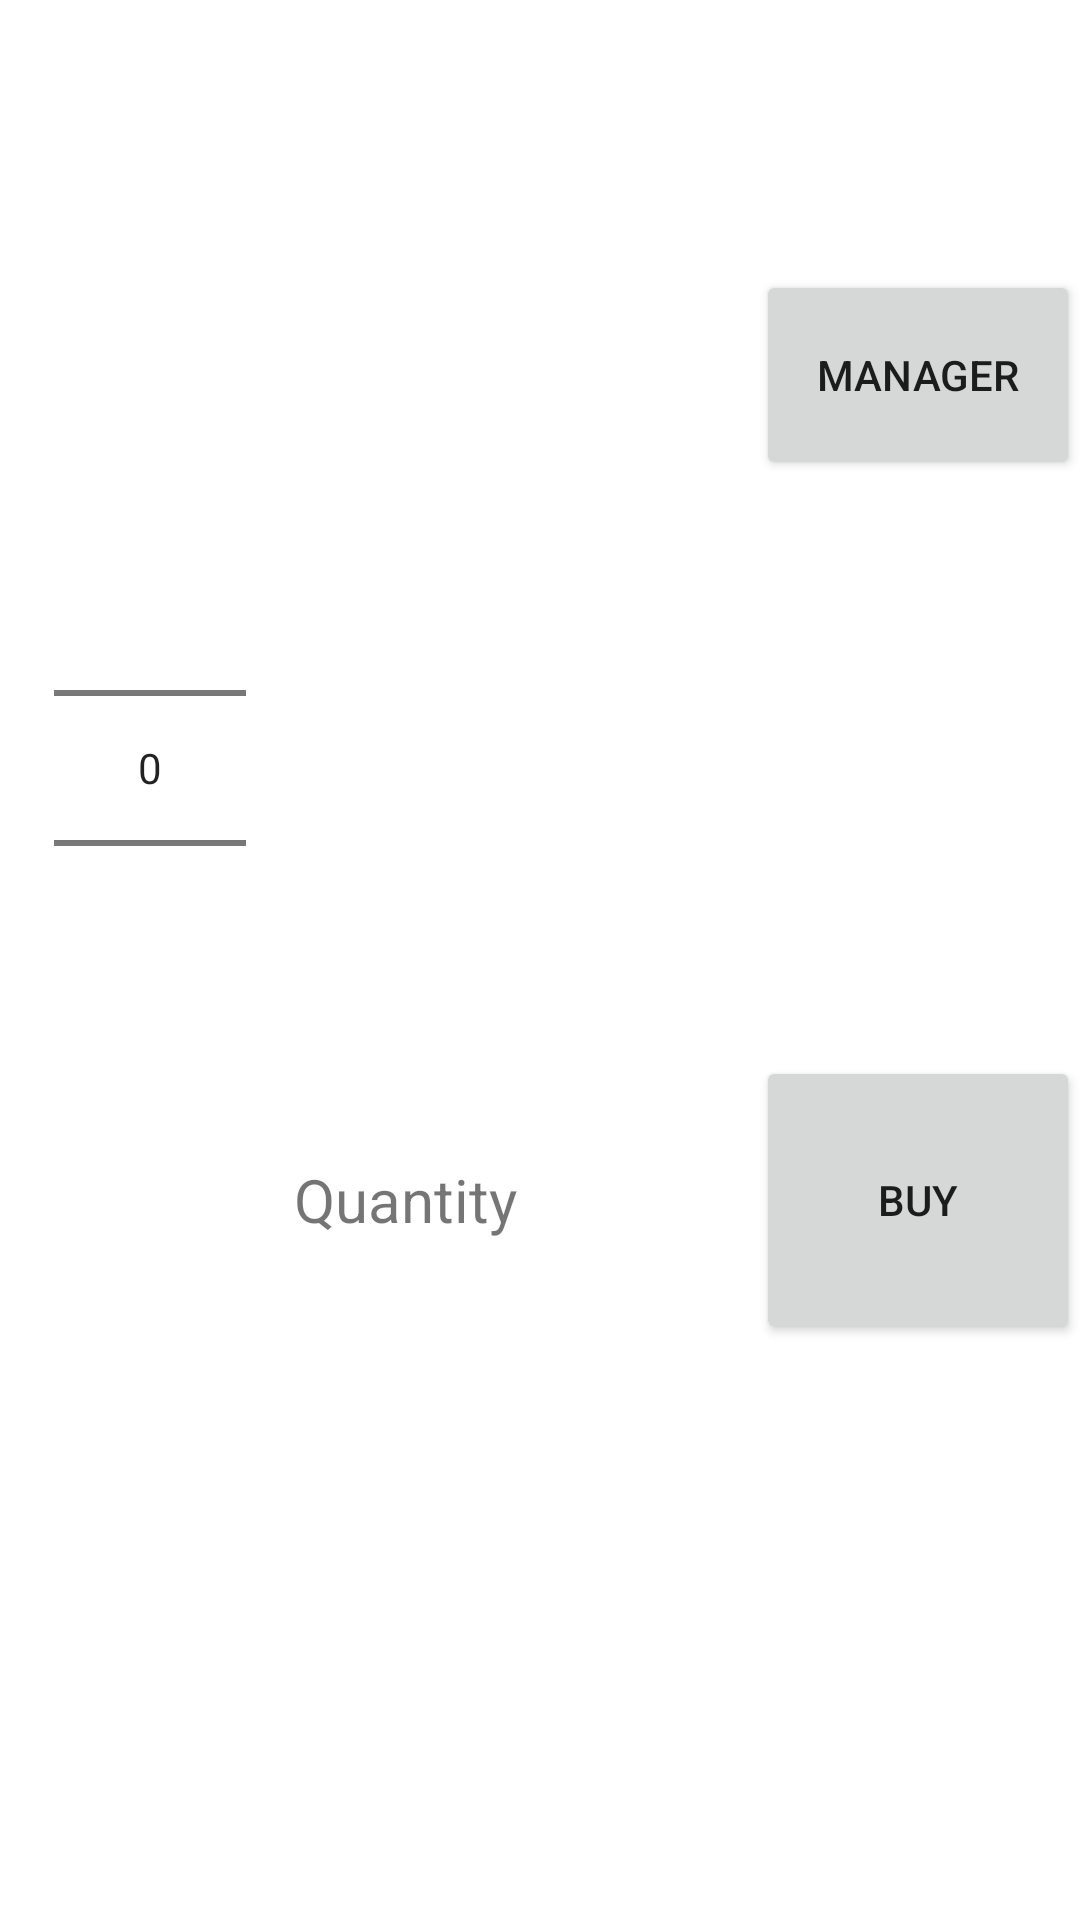

Android layout source for this screen:
<!-- AndroidManifest.xml: application theme Theme.Dseifertbooth_assignment2 -->
<!-- res/layout/activity_main.xml -->
<?xml version="1.0" encoding="utf-8"?>
<androidx.constraintlayout.widget.ConstraintLayout xmlns:android="http://schemas.android.com/apk/res/android"
    xmlns:app="http://schemas.android.com/apk/res-auto"
    xmlns:tools="http://schemas.android.com/tools"
    android:layout_width="match_parent"
    android:layout_height="match_parent"
    tools:context=".MainActivity">

    <androidx.constraintlayout.widget.ConstraintLayout
        android:layout_width="0dp"
        android:layout_height="0dp"
        app:layout_constraintBottom_toBottomOf="parent"
        app:layout_constraintEnd_toEndOf="parent"
        app:layout_constraintStart_toStartOf="parent"
        app:layout_constraintTop_toTopOf="parent"
        app:layout_constraintVertical_bias="1.0">

        <Button
            android:id="@+id/button"
            android:layout_width="0dp"
            android:layout_height="0dp"
            android:onClick="purchase"
            android:text="Buy"
            app:layout_constraintBottom_toTopOf="@+id/guideline2"
            app:layout_constraintEnd_toEndOf="parent"
            app:layout_constraintHorizontal_bias="1.0"
            app:layout_constraintStart_toStartOf="@+id/guideline7"
            app:layout_constraintTop_toTopOf="@+id/guideline6"
            app:layout_constraintVertical_bias="1.0" />

        <NumberPicker
            android:id="@+id/numSlider"
            android:layout_width="wrap_content"
            android:layout_height="0dp"
            app:layout_constraintBottom_toTopOf="@+id/guideline6"
            app:layout_constraintEnd_toEndOf="parent"
            app:layout_constraintHorizontal_bias="0.0"
            app:layout_constraintStart_toStartOf="@+id/guideline4"
            app:layout_constraintTop_toTopOf="@+id/guideline8"
            app:layout_constraintVertical_bias="0.0" />

        <TextView
            android:id="@+id/productType"
            android:layout_width="0dp"
            android:layout_height="0dp"
            android:gravity="center"
            android:textSize="20sp"
            app:layout_constraintBottom_toTopOf="@+id/guideline8"
            app:layout_constraintEnd_toStartOf="@+id/guideline7"
            app:layout_constraintStart_toStartOf="@+id/guideline4"
            app:layout_constraintTop_toTopOf="@+id/guideline3" />

        <TextView
            android:id="@+id/totalCost"
            android:layout_width="0dp"
            android:layout_height="0dp"
            android:gravity="center"
            android:textAlignment="inherit"
            android:textAllCaps="false"
            android:textSize="20sp"
            app:layout_constraintBottom_toTopOf="@+id/button"
            app:layout_constraintEnd_toStartOf="@+id/guideline5"
            app:layout_constraintHorizontal_bias="0.948"
            app:layout_constraintStart_toStartOf="@+id/guideline7"
            app:layout_constraintTop_toTopOf="@+id/guideline8"
            app:layout_constraintVertical_bias="1.0" />

        <TextView
            android:id="@+id/quantity"
            android:layout_width="0dp"
            android:layout_height="0dp"
            android:gravity="center"
            android:text="Quantity"
            android:textSize="20sp"
            app:layout_constraintBottom_toTopOf="@+id/guideline2"
            app:layout_constraintEnd_toStartOf="@+id/guideline7"
            app:layout_constraintHorizontal_bias="1.0"
            app:layout_constraintStart_toStartOf="@+id/guideline4"
            app:layout_constraintTop_toTopOf="@+id/guideline6" />

        <androidx.constraintlayout.widget.Guideline
            android:id="@+id/guideline2"
            android:layout_width="wrap_content"
            android:layout_height="wrap_content"
            android:orientation="horizontal"
            app:layout_constraintGuide_percent="0.7" />

        <androidx.constraintlayout.widget.Guideline
            android:id="@+id/guideline3"
            android:layout_width="wrap_content"
            android:layout_height="wrap_content"
            android:orientation="horizontal"
            app:layout_constraintGuide_percent="0.1" />

        <androidx.constraintlayout.widget.Guideline
            android:id="@+id/guideline4"
            android:layout_width="wrap_content"
            android:layout_height="wrap_content"
            android:orientation="vertical"
            app:layout_constraintGuide_percent="0.05" />

        <androidx.constraintlayout.widget.Guideline
            android:id="@+id/guideline5"
            android:layout_width="wrap_content"
            android:layout_height="wrap_content"
            android:orientation="vertical"
            app:layout_constraintGuide_percent="0.95" />

        <androidx.constraintlayout.widget.Guideline
            android:id="@+id/guideline6"
            android:layout_width="wrap_content"
            android:layout_height="wrap_content"
            android:orientation="horizontal"
            app:layout_constraintGuide_percent="0.55" />

        <androidx.constraintlayout.widget.Guideline
            android:id="@+id/guideline7"
            android:layout_width="wrap_content"
            android:layout_height="wrap_content"
            android:orientation="vertical"
            app:layout_constraintGuide_percent="0.70" />

        <androidx.constraintlayout.widget.Guideline
            android:id="@+id/guideline8"
            android:layout_width="wrap_content"
            android:layout_height="wrap_content"
            android:orientation="horizontal"
            app:layout_constraintGuide_percent="0.25" />

        <ListView
            android:id="@+id/productList"
            android:layout_width="0dp"
            android:layout_height="0dp"
            app:layout_constraintBottom_toBottomOf="parent"
            app:layout_constraintEnd_toStartOf="@+id/guideline5"
            app:layout_constraintStart_toStartOf="@+id/guideline4"
            app:layout_constraintTop_toTopOf="@+id/guideline2" />

        <Button
            android:id="@+id/button2"
            android:layout_width="0dp"
            android:layout_height="70dp"
            android:text="Manager"
            app:layout_constraintBottom_toTopOf="@+id/guideline8"
            app:layout_constraintEnd_toEndOf="parent"
            app:layout_constraintHorizontal_bias="0.0"
            app:layout_constraintStart_toStartOf="@+id/guideline7"
            app:layout_constraintTop_toTopOf="@+id/guideline3"
            app:layout_constraintVertical_bias="1.0" />
    </androidx.constraintlayout.widget.ConstraintLayout>
</androidx.constraintlayout.widget.ConstraintLayout>
<!-- resources referenced by this layout -->
<resources>
  <style name="Theme.Dseifertbooth_assignment2" parent="Theme.MaterialComponents.DayNight.DarkActionBar">
          
          <item name="colorPrimary">@color/purple_500</item>
          <item name="colorPrimaryVariant">@color/purple_700</item>
          <item name="colorOnPrimary">@color/white</item>
          
          <item name="colorSecondary">@color/teal_200</item>
          <item name="colorSecondaryVariant">@color/teal_700</item>
          <item name="colorOnSecondary">@color/black</item>
          
          <item name="android:statusBarColor" tools:targetApi="l">?attr/colorPrimaryVariant</item>
          
      </style>
  <!-- not gathered from this repository: default colours our renderer supplied (Android Studio template values) -->
  <color name="purple_500">#FF6200EE</color>
  <color name="purple_700">#FF3700B3</color>
  <color name="teal_200">#FF03DAC5</color>
  <color name="teal_700">#FF018786</color>
  <color name="black">#FF000000</color>
  <color name="white">#FFFFFFFF</color>
</resources>
